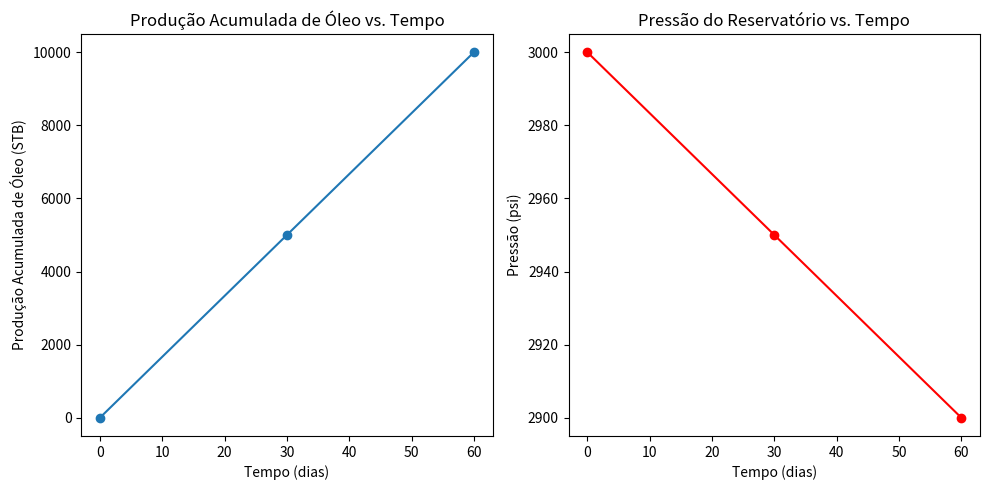

This chart was generated by the following Python code:
import pandas as pd
import matplotlib.pyplot as plt

# Definindo os dados de entrada
dados = {
    'Tempo (dias)': [0, 30, 60],
    'Pressão (psi)': [3000, 2950, 2900],
    'Produção acumulada de óleo (STB)': [0, 5000, 10000],
    'Produção acumulada de gás (SCF)': [0, 20000, 40000],
    'Produção acumulada de água (STB)': [0, 1000, 2000],
    'Volume de água injetada (STB)': [0, 500, 1000],
    'Bo (rb/STB)': [1.2, 1.21, 1.22],
    'Bg (rb/SCF)': [0.005, 0.0051, 0.0052],
    'Bw (rb/STB)': [1.0, 1.001, 1.002]
}

# Criando o DataFrame
df = pd.DataFrame(dados)

# Definindo parâmetros estáticos
OOIP = 500000  # Volume de óleo original no lugar
Rs = 0         # Razão gás-óleo dissolvido inicial (simplificação)

# Função para calcular N usando balanço de materiais
def calcular_N(row, OOIP, Rs):
    Np = row['Produção acumulada de óleo (STB)']
    Gp = row['Produção acumulada de gás (SCF)']
    Wp = row['Produção acumulada de água (STB)']
    Wi = row['Volume de água injetada (STB)']
    Bo = row['Bo (rb/STB)']
    Bg = row['Bg (rb/SCF)']
    Bw = row['Bw (rb/STB)']
    
    if Np == 0:  # Evita divisão por zero
        return OOIP

    Rp = Gp / Np if Np != 0 else 0  # Razão gás-óleo produzido
    
    numerador = Np * Bo + (Gp - Np * Rs) * Bg + (Wi - Wp) * Bw
    denominador = Bo + (Rp - Rs) * Bg
    
    if denominador == 0:
        return float('nan')  # Evita divisão por zero

    N = numerador / denominador
    return N

# Calculando N para cada linha do DataFrame
df['N (STB)'] = df.apply(lambda row: calcular_N(row, OOIP, Rs), axis=1)

# Imprimindo o DataFrame com os resultados
print(df)

# Plotando os gráficos
plt.figure(figsize=(10, 5))

# Gráfico de Produção Acumulada de Óleo vs. Tempo
plt.subplot(1, 2, 1)
plt.plot(df['Tempo (dias)'], df['Produção acumulada de óleo (STB)'], marker='o')
plt.title('Produção Acumulada de Óleo vs. Tempo')
plt.xlabel('Tempo (dias)')
plt.ylabel('Produção Acumulada de Óleo (STB)')

# Gráfico de Pressão do Reservatório vs. Tempo
plt.subplot(1, 2, 2)
plt.plot(df['Tempo (dias)'], df['Pressão (psi)'], marker='o', color='r')
plt.title('Pressão do Reservatório vs. Tempo')
plt.xlabel('Tempo (dias)')
plt.ylabel('Pressão (psi)')

plt.tight_layout()
plt.show()

